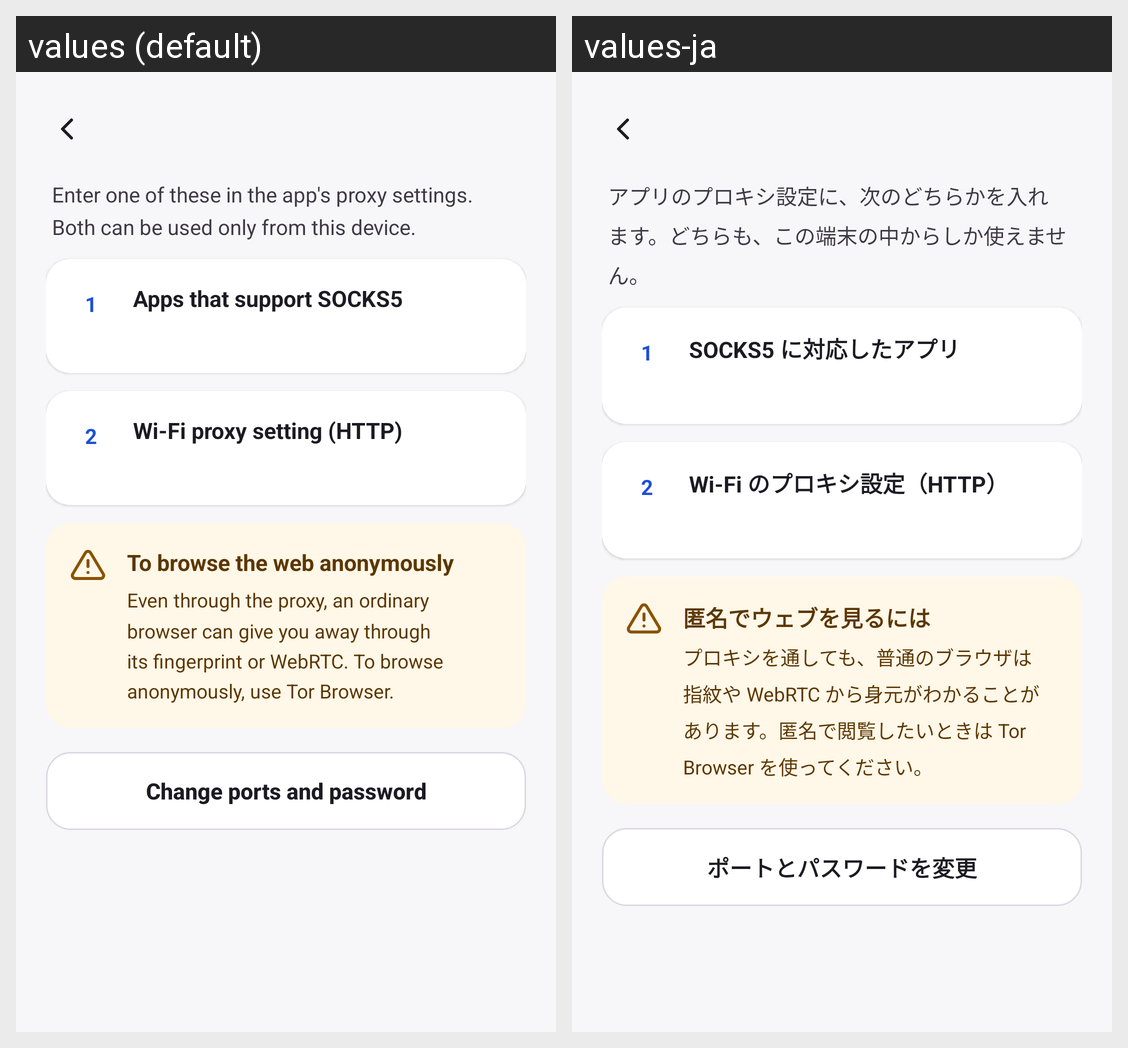

The Android screen above is rendered under two locales of the same app. Produce the string resources it draws, with the default and per-locale values.
Android screen res/layout/activity_guide.xml rendered under 2 locales, left to right: values (default), values-ja. Device: Nexus 5 (rendered at 1080×1920; each locale shown at half size, 540×960, under a caption strip naming it); theme Theme.Rakkyo.
Strings drawn on this screen, with the default value and each locale's value (text and hints the layout hard-codes, and strings that could not be matched under every locale, appear in the picture but are not listed):

guide_intro
  values: Enter one of these in the app's proxy settings. Both can be used only from this device.
  values-ja: アプリのプロキシ設定に、次のどちらかを入れます。どちらも、この端末の中からしか使えません。

guide_socks_title
  values: Apps that support SOCKS5
  values-ja: SOCKS5 に対応したアプリ

guide_http_title
  values: Wi-Fi proxy setting (HTTP)
  values-ja: Wi-Fi のプロキシ設定（HTTP）

guide_warning_title
  values: To browse the web anonymously
  values-ja: 匿名でウェブを見るには

guide_warning_body
  values: Even through the proxy, an ordinary browser can give you away through its fingerprint or WebRTC. To browse anonymously, use Tor Browser.
  values-ja: プロキシを通しても、普通のブラウザは指紋や WebRTC から身元がわかることがあります。匿名で閲覧したいときは Tor Browser を使ってください。

guide_change_settings
  values: Change ports and password
  values-ja: ポートとパスワードを変更
